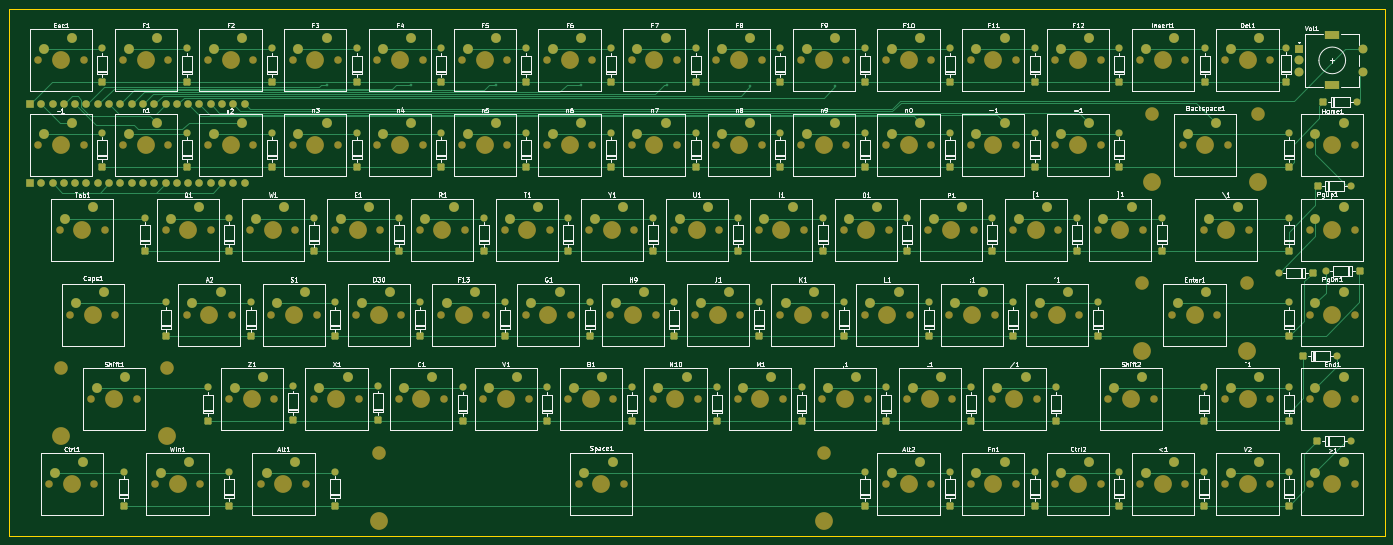
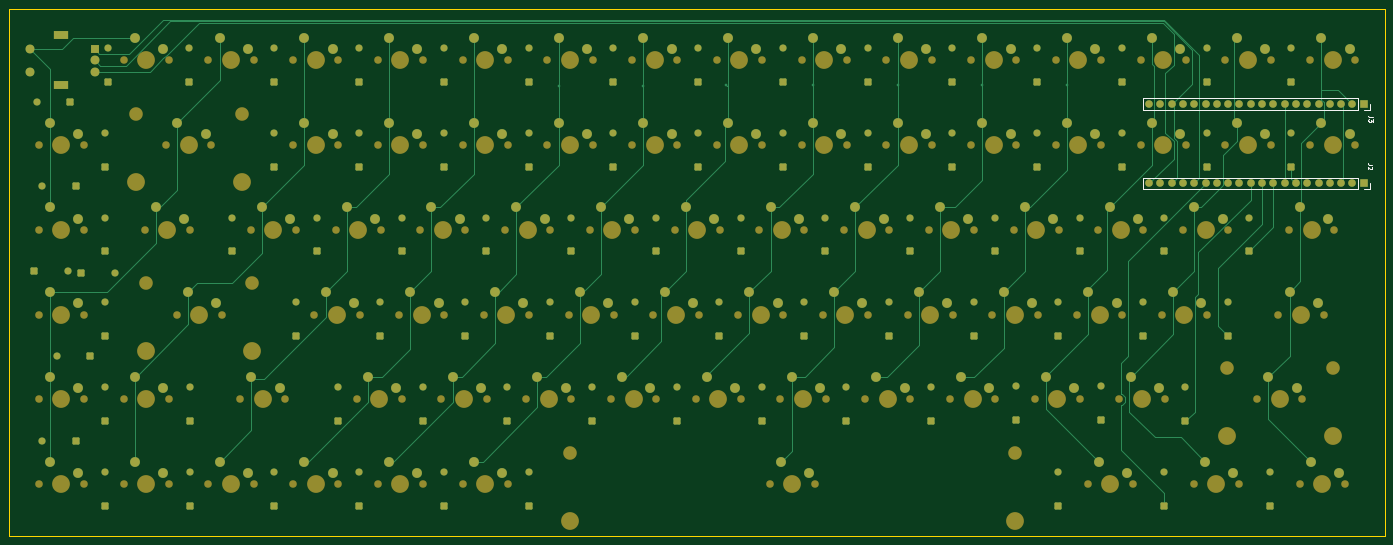
Circuit board: 9 layer files. Board 309.3 x 118.6 mm.
- bottom_copper: .75-keyboard-PCB-B_Cu.gbr (39831 bytes)
- bottom_mask: .75-keyboard-PCB-B_Mask.gbr (23643 bytes)
- paste: .75-keyboard-PCB-B_Paste.gbr (459 bytes)
- bottom_silk: .75-keyboard-PCB-B_Silkscreen.gbr (2746 bytes)
- outline: .75-keyboard-PCB-Edge_Cuts.gbr (613 bytes)
- top_copper: .75-keyboard-PCB-F_Cu.gbr (43348 bytes)
- top_mask: .75-keyboard-PCB-F_Mask.gbr (23643 bytes)
- paste: .75-keyboard-PCB-F_Paste.gbr (459 bytes)
- top_silk: .75-keyboard-PCB-F_Silkscreen.gbr (145839 bytes)

=== bottom_copper: .75-keyboard-PCB-B_Cu.gbr (39831 bytes, source omitted) ===
=== bottom_mask: .75-keyboard-PCB-B_Mask.gbr (23643 bytes, source omitted) ===
=== paste: .75-keyboard-PCB-B_Paste.gbr ===
%TF.GenerationSoftware,KiCad,Pcbnew,9.0.6*%
%TF.CreationDate,2026-03-31T23:29:36+13:00*%
%TF.ProjectId,.75-keyboard-PCB,2e37352d-6b65-4796-926f-6172642d5043,rev?*%
%TF.SameCoordinates,Original*%
%TF.FileFunction,Paste,Bot*%
%TF.FilePolarity,Positive*%
%FSLAX46Y46*%
G04 Gerber Fmt 4.6, Leading zero omitted, Abs format (unit mm)*
G04 Created by KiCad (PCBNEW 9.0.6) date 2026-03-31 23:29:36*
%MOMM*%
%LPD*%
G01*
G04 APERTURE LIST*
G04 APERTURE END LIST*
M02*

=== bottom_silk: .75-keyboard-PCB-B_Silkscreen.gbr ===
%TF.GenerationSoftware,KiCad,Pcbnew,9.0.6*%
%TF.CreationDate,2026-03-31T23:29:36+13:00*%
%TF.ProjectId,.75-keyboard-PCB,2e37352d-6b65-4796-926f-6172642d5043,rev?*%
%TF.SameCoordinates,Original*%
%TF.FileFunction,Legend,Bot*%
%TF.FilePolarity,Positive*%
%FSLAX46Y46*%
G04 Gerber Fmt 4.6, Leading zero omitted, Abs format (unit mm)*
G04 Created by KiCad (PCBNEW 9.0.6) date 2026-03-31 23:29:36*
%MOMM*%
%LPD*%
G01*
G04 APERTURE LIST*
%ADD10C,0.150000*%
%ADD11C,0.120000*%
G04 APERTURE END LIST*
D10*
X53234819Y-104366666D02*
X53949104Y-104366666D01*
X53949104Y-104366666D02*
X54091961Y-104319047D01*
X54091961Y-104319047D02*
X54187200Y-104223809D01*
X54187200Y-104223809D02*
X54234819Y-104080952D01*
X54234819Y-104080952D02*
X54234819Y-103985714D01*
X53330057Y-104795238D02*
X53282438Y-104842857D01*
X53282438Y-104842857D02*
X53234819Y-104938095D01*
X53234819Y-104938095D02*
X53234819Y-105176190D01*
X53234819Y-105176190D02*
X53282438Y-105271428D01*
X53282438Y-105271428D02*
X53330057Y-105319047D01*
X53330057Y-105319047D02*
X53425295Y-105366666D01*
X53425295Y-105366666D02*
X53520533Y-105366666D01*
X53520533Y-105366666D02*
X53663390Y-105319047D01*
X53663390Y-105319047D02*
X54234819Y-104747619D01*
X54234819Y-104747619D02*
X54234819Y-105366666D01*
X53114819Y-93686666D02*
X53829104Y-93686666D01*
X53829104Y-93686666D02*
X53971961Y-93639047D01*
X53971961Y-93639047D02*
X54067200Y-93543809D01*
X54067200Y-93543809D02*
X54114819Y-93400952D01*
X54114819Y-93400952D02*
X54114819Y-93305714D01*
X53114819Y-94067619D02*
X53114819Y-94686666D01*
X53114819Y-94686666D02*
X53495771Y-94353333D01*
X53495771Y-94353333D02*
X53495771Y-94496190D01*
X53495771Y-94496190D02*
X53543390Y-94591428D01*
X53543390Y-94591428D02*
X53591009Y-94639047D01*
X53591009Y-94639047D02*
X53686247Y-94686666D01*
X53686247Y-94686666D02*
X53924342Y-94686666D01*
X53924342Y-94686666D02*
X54019580Y-94639047D01*
X54019580Y-94639047D02*
X54067200Y-94591428D01*
X54067200Y-94591428D02*
X54114819Y-94496190D01*
X54114819Y-94496190D02*
X54114819Y-94210476D01*
X54114819Y-94210476D02*
X54067200Y-94115238D01*
X54067200Y-94115238D02*
X54019580Y-94067619D01*
D11*
%TO.C,J2*%
X53850000Y-108540000D02*
X53850000Y-109870000D01*
X53850000Y-109870000D02*
X55180000Y-109870000D01*
X56450000Y-107210000D02*
X56450000Y-109870000D01*
X56450000Y-107210000D02*
X104770000Y-107210000D01*
X56450000Y-109870000D02*
X104770000Y-109870000D01*
X104770000Y-107210000D02*
X104770000Y-109870000D01*
%TO.C,J3*%
X53850000Y-90760000D02*
X53850000Y-92090000D01*
X53850000Y-92090000D02*
X55180000Y-92090000D01*
X56450000Y-89430000D02*
X56450000Y-92090000D01*
X56450000Y-89430000D02*
X104770000Y-89430000D01*
X56450000Y-92090000D02*
X104770000Y-92090000D01*
X104770000Y-89430000D02*
X104770000Y-92090000D01*
%TD*%
M02*

=== outline: .75-keyboard-PCB-Edge_Cuts.gbr ===
%TF.GenerationSoftware,KiCad,Pcbnew,9.0.6*%
%TF.CreationDate,2026-03-31T23:29:36+13:00*%
%TF.ProjectId,.75-keyboard-PCB,2e37352d-6b65-4796-926f-6172642d5043,rev?*%
%TF.SameCoordinates,Original*%
%TF.FileFunction,Profile,NP*%
%FSLAX46Y46*%
G04 Gerber Fmt 4.6, Leading zero omitted, Abs format (unit mm)*
G04 Created by KiCad (PCBNEW 9.0.6) date 2026-03-31 23:29:36*
%MOMM*%
%LPD*%
G01*
G04 APERTURE LIST*
%TA.AperFunction,Profile*%
%ADD10C,0.050000*%
%TD*%
G04 APERTURE END LIST*
D10*
X50430000Y-69260000D02*
X359725000Y-69260000D01*
X359725000Y-187825000D01*
X50430000Y-187825000D01*
X50430000Y-69260000D01*
M02*

=== top_copper: .75-keyboard-PCB-F_Cu.gbr (43348 bytes, source omitted) ===
=== top_mask: .75-keyboard-PCB-F_Mask.gbr (23643 bytes, source omitted) ===
=== paste: .75-keyboard-PCB-F_Paste.gbr ===
%TF.GenerationSoftware,KiCad,Pcbnew,9.0.6*%
%TF.CreationDate,2026-03-31T23:29:36+13:00*%
%TF.ProjectId,.75-keyboard-PCB,2e37352d-6b65-4796-926f-6172642d5043,rev?*%
%TF.SameCoordinates,Original*%
%TF.FileFunction,Paste,Top*%
%TF.FilePolarity,Positive*%
%FSLAX46Y46*%
G04 Gerber Fmt 4.6, Leading zero omitted, Abs format (unit mm)*
G04 Created by KiCad (PCBNEW 9.0.6) date 2026-03-31 23:29:36*
%MOMM*%
%LPD*%
G01*
G04 APERTURE LIST*
G04 APERTURE END LIST*
M02*

=== top_silk: .75-keyboard-PCB-F_Silkscreen.gbr (145839 bytes, source omitted) ===
